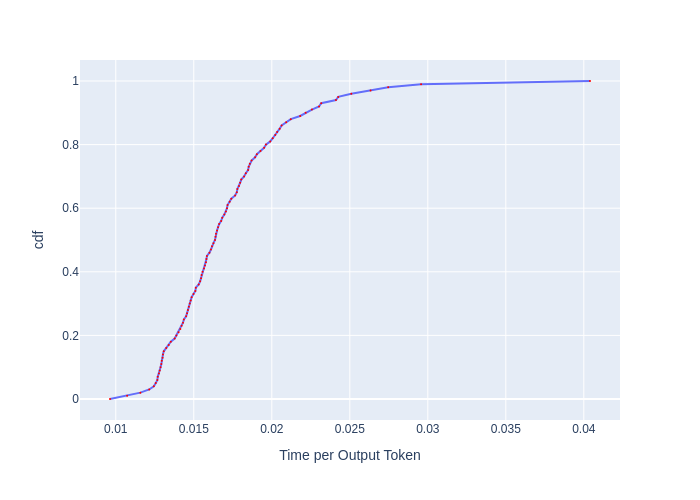

Values plotted in this chart, from the file beside it:
, cdf, Time per Output Token
0, 0.0, 0.009629
1, 0.01, 0.01073
2, 0.02, 0.01157
3, 0.03, 0.01214
4, 0.04, 0.01244
5, 0.05, 0.01256
6, 0.06, 0.01266
7, 0.07, 0.01269
8, 0.08, 0.01277
9, 0.09, 0.01282
10, 0.1, 0.01287
11, 0.11, 0.01292
12, 0.12, 0.01295
13, 0.13, 0.013
14, 0.14, 0.01302
15, 0.15, 0.01308
16, 0.16, 0.01323
17, 0.17, 0.01339
18, 0.18, 0.01353
19, 0.19, 0.01377
20, 0.2, 0.01388
21, 0.21, 0.01402
22, 0.22, 0.01414
23, 0.23, 0.01422
24, 0.24, 0.01431
25, 0.25, 0.01436
26, 0.26, 0.01451
27, 0.27, 0.01457
28, 0.28, 0.01463
29, 0.29, 0.01468
30, 0.3, 0.01474
31, 0.31, 0.0148
32, 0.32, 0.01486
33, 0.33, 0.01498
34, 0.34, 0.0151
35, 0.35, 0.01513
36, 0.36, 0.01531
37, 0.37, 0.01541
38, 0.38, 0.01547
39, 0.39, 0.0155
40, 0.4, 0.01556
41, 0.41, 0.01565
42, 0.42, 0.01572
43, 0.43, 0.01578
44, 0.44, 0.01581
45, 0.45, 0.01584
46, 0.46, 0.016
47, 0.47, 0.0161
48, 0.48, 0.01616
49, 0.49, 0.01626
50, 0.5, 0.01636
51, 0.51, 0.01639
52, 0.52, 0.01642
53, 0.53, 0.01649
54, 0.54, 0.01656
55, 0.55, 0.01662
56, 0.56, 0.01676
57, 0.57, 0.01682
58, 0.58, 0.01696
59, 0.59, 0.01706
... 41 more rows
